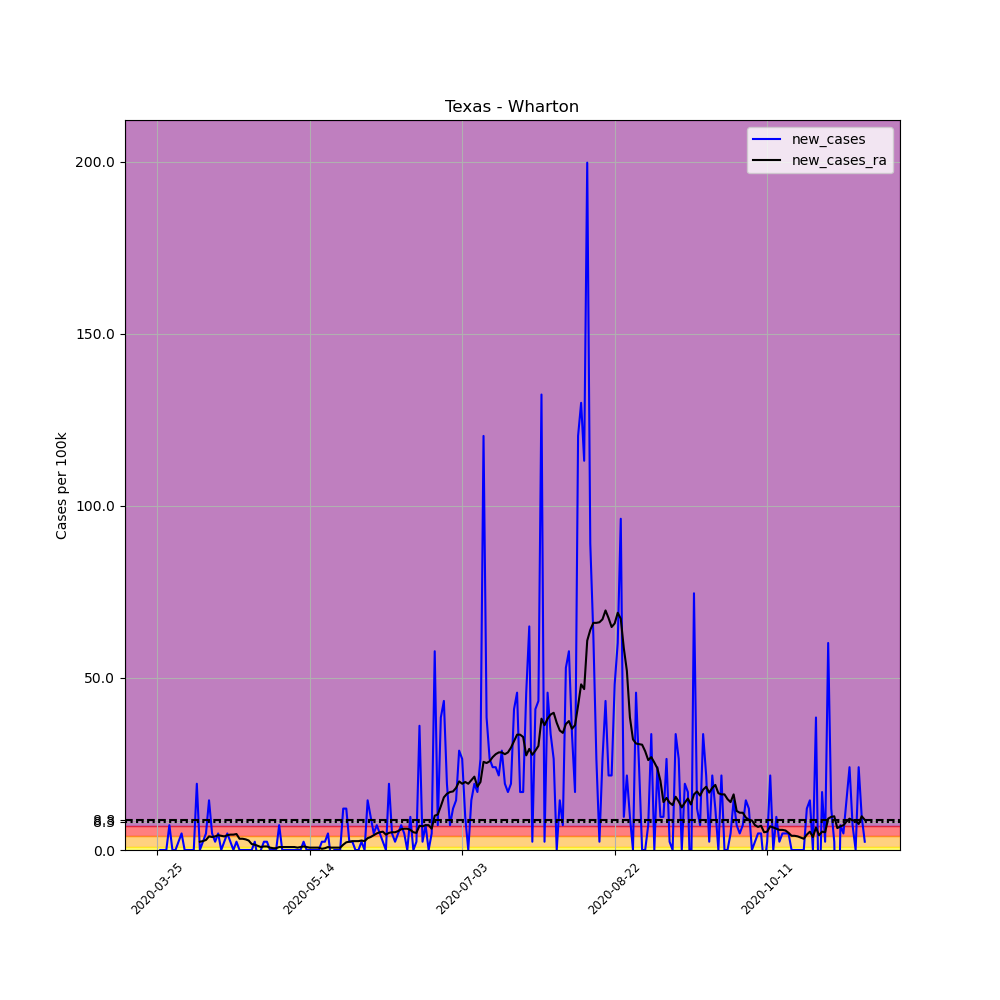

The file beside this chart, header and first rows:
, date, county, state, fips, cases, deaths, COUNTY, STNAME, CTYNAME, POPESTIMATE2019, per_100k, new_cases, new_cases_ra
355716, 2020-03-25, Wharton, Texas, 48481, 3, 0, 481, Texas, Wharton, 41556, 7.219, , 
355717, 2020-03-26, Wharton, Texas, 48481, 3, 0, 481, Texas, Wharton, 41556, 7.219, 0.0, 
355718, 2020-03-27, Wharton, Texas, 48481, 3, 0, 481, Texas, Wharton, 41556, 7.219, 0.0, 
355719, 2020-03-28, Wharton, Texas, 48481, 3, 0, 481, Texas, Wharton, 41556, 7.219, 0.0, 
355720, 2020-03-29, Wharton, Texas, 48481, 6, 0, 481, Texas, Wharton, 41556, 14.44, 7.219, 
355721, 2020-03-30, Wharton, Texas, 48481, 6, 0, 481, Texas, Wharton, 41556, 14.44, 0.0, 
355722, 2020-03-31, Wharton, Texas, 48481, 6, 0, 481, Texas, Wharton, 41556, 14.44, 0.0, 
355723, 2020-04-01, Wharton, Texas, 48481, 7, 0, 481, Texas, Wharton, 41556, 16.84, 2.406, 
355724, 2020-04-02, Wharton, Texas, 48481, 9, 0, 481, Texas, Wharton, 41556, 21.66, 4.813, 
355725, 2020-04-03, Wharton, Texas, 48481, 9, 0, 481, Texas, Wharton, 41556, 21.66, 0.0, 
355726, 2020-04-04, Wharton, Texas, 48481, 9, 0, 481, Texas, Wharton, 41556, 21.66, 0.0, 
355727, 2020-04-05, Wharton, Texas, 48481, 9, 0, 481, Texas, Wharton, 41556, 21.66, 0.0, 
355728, 2020-04-06, Wharton, Texas, 48481, 9, 0, 481, Texas, Wharton, 41556, 21.66, 0.0, 
355729, 2020-04-07, Wharton, Texas, 48481, 17, 0, 481, Texas, Wharton, 41556, 40.91, 19.25, 
355730, 2020-04-08, Wharton, Texas, 48481, 17, 0, 481, Texas, Wharton, 41556, 40.91, 0.0, 2.406
355731, 2020-04-09, Wharton, Texas, 48481, 18, 0, 481, Texas, Wharton, 41556, 43.32, 2.406, 2.578
355732, 2020-04-10, Wharton, Texas, 48481, 20, 0, 481, Texas, Wharton, 41556, 48.13, 4.813, 2.922
355733, 2020-04-11, Wharton, Texas, 48481, 26, 0, 481, Texas, Wharton, 41556, 62.57, 14.44, 3.953
355734, 2020-04-12, Wharton, Texas, 48481, 28, 0, 481, Texas, Wharton, 41556, 67.38, 4.813, 3.781
355735, 2020-04-13, Wharton, Texas, 48481, 29, 0, 481, Texas, Wharton, 41556, 69.79, 2.406, 3.953
355736, 2020-04-14, Wharton, Texas, 48481, 31, 0, 481, Texas, Wharton, 41556, 74.6, 4.813, 4.297
355737, 2020-04-15, Wharton, Texas, 48481, 31, 0, 481, Texas, Wharton, 41556, 74.6, 0.0, 4.125
355738, 2020-04-16, Wharton, Texas, 48481, 32, 0, 481, Texas, Wharton, 41556, 77, 2.406, 3.953
355739, 2020-04-17, Wharton, Texas, 48481, 34, 0, 481, Texas, Wharton, 41556, 81.82, 4.813, 4.297
355740, 2020-04-18, Wharton, Texas, 48481, 35, 0, 481, Texas, Wharton, 41556, 84.22, 2.406, 4.469
355741, 2020-04-19, Wharton, Texas, 48481, 35, 0, 481, Texas, Wharton, 41556, 84.22, 0.0, 4.469
355742, 2020-04-20, Wharton, Texas, 48481, 36, 0, 481, Texas, Wharton, 41556, 86.63, 2.406, 4.641
355743, 2020-04-21, Wharton, Texas, 48481, 36, 0, 481, Texas, Wharton, 41556, 86.63, 0.0, 3.266
355744, 2020-04-22, Wharton, Texas, 48481, 36, 0, 481, Texas, Wharton, 41556, 86.63, 0.0, 3.266
355745, 2020-04-23, Wharton, Texas, 48481, 36, 0, 481, Texas, Wharton, 41556, 86.63, 0.0, 3.094
355746, 2020-04-24, Wharton, Texas, 48481, 36, 0, 481, Texas, Wharton, 41556, 86.63, 0.0, 2.75
355747, 2020-04-25, Wharton, Texas, 48481, 36, 0, 481, Texas, Wharton, 41556, 86.63, 0.0, 1.719
355748, 2020-04-26, Wharton, Texas, 48481, 37, 0, 481, Texas, Wharton, 41556, 89.04, 2.406, 1.547
355749, 2020-04-27, Wharton, Texas, 48481, 36, 0, 481, Texas, Wharton, 41556, 86.63, -2.406, 1.203
355750, 2020-04-28, Wharton, Texas, 48481, 36, 0, 481, Texas, Wharton, 41556, 86.63, 0.0, 0.8594
355751, 2020-04-29, Wharton, Texas, 48481, 37, 0, 481, Texas, Wharton, 41556, 89.04, 2.406, 1.031
355752, 2020-04-30, Wharton, Texas, 48481, 38, 0, 481, Texas, Wharton, 41556, 91.44, 2.406, 1.031
355753, 2020-05-01, Wharton, Texas, 48481, 38, 0, 481, Texas, Wharton, 41556, 91.44, 0.0, 0.6875
355754, 2020-05-02, Wharton, Texas, 48481, 38, 0, 481, Texas, Wharton, 41556, 91.44, 0.0, 0.5157
355755, 2020-05-03, Wharton, Texas, 48481, 38, 0, 481, Texas, Wharton, 41556, 91.44, 0.0, 0.5157
355756, 2020-05-04, Wharton, Texas, 48481, 41, 0, 481, Texas, Wharton, 41556, 98.66, 7.219, 0.8594
355757, 2020-05-05, Wharton, Texas, 48481, 41, 0, 481, Texas, Wharton, 41556, 98.66, 0.0, 0.8594
355758, 2020-05-06, Wharton, Texas, 48481, 41, 0, 481, Texas, Wharton, 41556, 98.66, 0.0, 0.8594
355759, 2020-05-07, Wharton, Texas, 48481, 41, 0, 481, Texas, Wharton, 41556, 98.66, 0.0, 0.8594
355760, 2020-05-08, Wharton, Texas, 48481, 41, 0, 481, Texas, Wharton, 41556, 98.66, 0.0, 0.8594
355761, 2020-05-09, Wharton, Texas, 48481, 41, 0, 481, Texas, Wharton, 41556, 98.66, 0.0, 0.8594
355762, 2020-05-10, Wharton, Texas, 48481, 41, 0, 481, Texas, Wharton, 41556, 98.66, 0.0, 0.6875
355763, 2020-05-11, Wharton, Texas, 48481, 41, 0, 481, Texas, Wharton, 41556, 98.66, 0.0, 0.8594
355764, 2020-05-12, Wharton, Texas, 48481, 42, 0, 481, Texas, Wharton, 41556, 101.1, 2.406, 1.031
355765, 2020-05-13, Wharton, Texas, 48481, 42, 0, 481, Texas, Wharton, 41556, 101.1, 0.0, 0.8594
355766, 2020-05-14, Wharton, Texas, 48481, 42, 0, 481, Texas, Wharton, 41556, 101.1, 0.0, 0.6875
355767, 2020-05-15, Wharton, Texas, 48481, 42, 0, 481, Texas, Wharton, 41556, 101.1, 0.0, 0.6875
355768, 2020-05-16, Wharton, Texas, 48481, 42, 0, 481, Texas, Wharton, 41556, 101.1, 0.0, 0.6875
355769, 2020-05-17, Wharton, Texas, 48481, 42, 0, 481, Texas, Wharton, 41556, 101.1, 0.0, 0.6875
355770, 2020-05-18, Wharton, Texas, 48481, 43, 0, 481, Texas, Wharton, 41556, 103.5, 2.406, 0.3438
355771, 2020-05-19, Wharton, Texas, 48481, 44, 0, 481, Texas, Wharton, 41556, 105.9, 2.406, 0.5157
355772, 2020-05-20, Wharton, Texas, 48481, 46, 0, 481, Texas, Wharton, 41556, 110.7, 4.813, 0.8594
355773, 2020-05-21, Wharton, Texas, 48481, 45, 0, 481, Texas, Wharton, 41556, 108.3, -2.406, 0.6875
355774, 2020-05-22, Wharton, Texas, 48481, 45, 0, 481, Texas, Wharton, 41556, 108.3, 0.0, 0.6875
355775, 2020-05-23, Wharton, Texas, 48481, 45, 0, 481, Texas, Wharton, 41556, 108.3, 0.0, 0.6875
... 173 more rows
